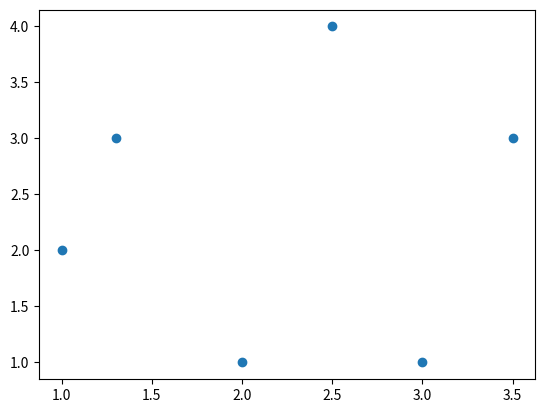

Here is the Python script that generated this plot:
import matplotlib.pyplot as plt
import numpy as np


# # Exercise 1: Create A Line Plot
x = np.linspace(0, 10, 100)
y = x ** 2

# # plt.ion()
# plt.plot(x, y)
# plt.show()

# # 2
# fig, ax = plt.subplots()
# plt.plot(x, y)
# plt.show()

# Exercise 2: Create A Scatter Plot


fig, ax = plt.subplots()
# ax.plot([1, 1.3, 2, 2.5, 3, 3.5], [2, 3, 1, 4, 1, 3])
ax.scatter([1, 1.3, 2, 2.5, 3, 3.5], [2, 3, 1, 4, 1, 3])
plt.show()